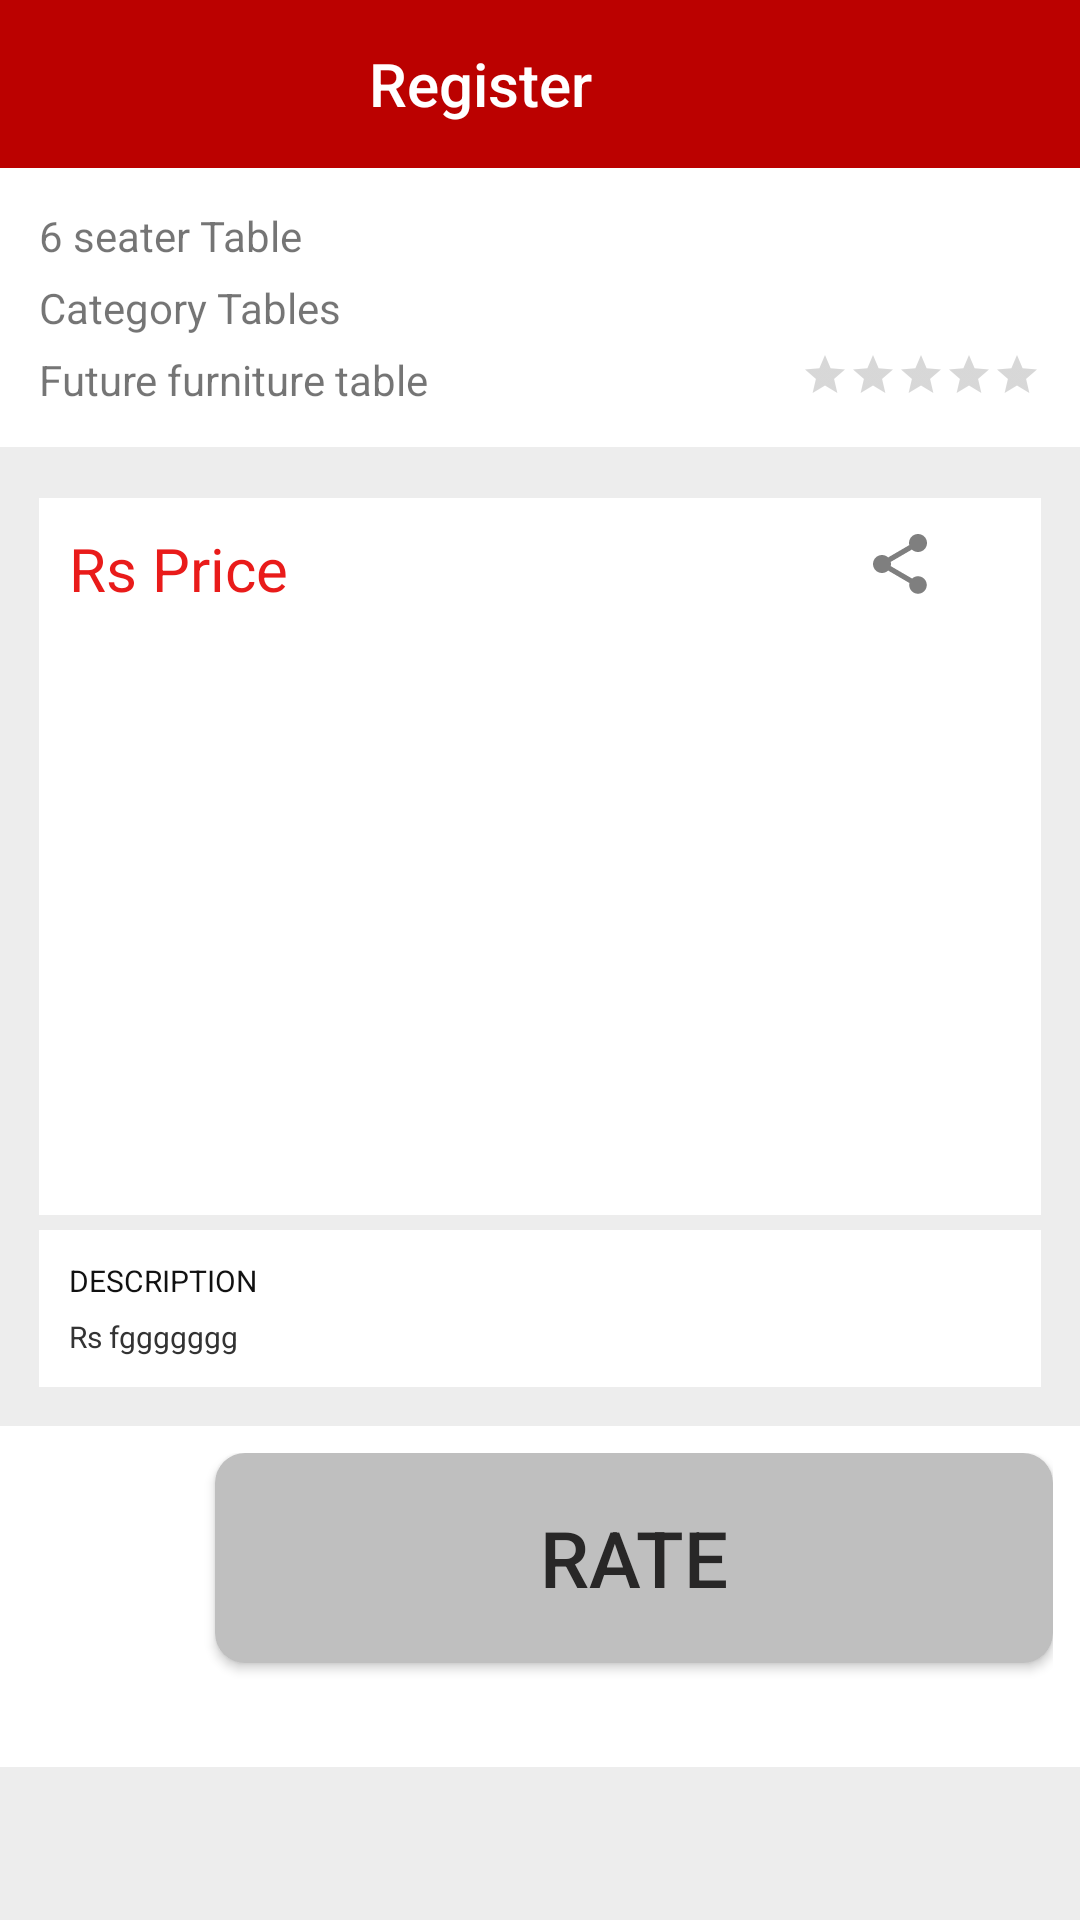

Here is an Android app screen rendered from its layout file. Give the layout XML and the strings, colors and styles it references.
<!-- AndroidManifest.xml: application theme AppTheme -->
<!-- res/layout/activity_product_detailed.xml -->
<?xml version="1.0" encoding="utf-8"?>
<LinearLayout xmlns:android="http://schemas.android.com/apk/res/android"
    xmlns:app="http://schemas.android.com/apk/res-auto"
    xmlns:tools="http://schemas.android.com/tools"
    android:layout_width="match_parent"
    android:layout_height="match_parent"
    android:background="@color/grey_background_address"
    android:fitsSystemWindows="true"
    android:orientation="vertical"
    tools:context="neosoft.training.neostore.view.Product.activity.ProductDetailedActivity">

    <include layout="@layout/toolbar" />

    <ScrollView
        android:layout_width="match_parent"
        android:layout_height="match_parent">
      <LinearLayout
          android:layout_width="match_parent"
          android:layout_height="match_parent"
          android:orientation="vertical"
          >
        <LinearLayout
            android:layout_width="match_parent"
            android:layout_height="wrap_content"
            android:background="@color/colorWhite"
            android:orientation="vertical"
            android:padding="@dimen/thirteen">

            <TextView
                android:id="@+id/txtProductDetailName"
                android:layout_width="wrap_content"
                android:layout_height="wrap_content"
                android:text="@string/product_name"

                />

            <TextView
                android:id="@+id/txtProductDetailCategory"
                android:layout_width="wrap_content"
                android:layout_height="wrap_content"
                android:layout_marginTop="@dimen/five"
                android:text="@string/product_category"

                />

            <RelativeLayout
                android:layout_width="match_parent"
                android:layout_height="wrap_content"

                >

                <TextView
                    android:id="@+id/txtProductDetailDescription"
                    android:layout_width="wrap_content"
                    android:layout_height="wrap_content"
                    android:layout_marginTop="@dimen/five"
                    android:text="@string/product_description"

                    />

                <RatingBar
                    android:id="@+id/product_rating"
                    style="@style/RatingBar"
                    android:layout_width="wrap_content"
                    android:layout_height="wrap_content"
                    android:layout_alignParentEnd="true"
                    android:layout_marginTop="@dimen/five"
                    android:isIndicator="true" />

            </RelativeLayout>
        </LinearLayout>

        <RelativeLayout
            android:layout_width="match_parent"
            android:layout_height="wrap_content"
            android:layout_marginLeft="@dimen/thirteen"
            android:layout_marginRight="@dimen/thirteen"
            android:layout_marginTop="@dimen/seventeen"
            android:background="@color/colorWhite"
            android:orientation="horizontal"
            android:paddingLeft="@dimen/ten"
            android:paddingTop="@dimen/ten">

            <TextView
                android:id="@+id/prd_detail_price"
                style="@style/txtProductPrice"
                android:layout_width="wrap_content"
                android:layout_height="wrap_content"

                />

            <ImageView
                android:id="@+id/imgShare"
                android:layout_width="wrap_content"
                android:layout_height="wrap_content"
                android:layout_alignParentEnd="true"
                android:layout_centerVertical="true"
                android:layout_marginEnd="30dp"
                android:padding="@dimen/five"
                android:src="@drawable/share_product_detailed" />
        </RelativeLayout>

        <LinearLayout
            android:layout_width="match_parent"
            android:layout_height="wrap_content"
            android:layout_marginLeft="@dimen/thirteen"
            android:layout_marginRight="@dimen/thirteen"
            android:orientation="vertical"
            android:background="@color/colorWhite"
            android:clickable="true"
            >

            
                
                
                
                

            


            <ImageView
                android:id="@+id/imgZoomProductDetail"
                android:layout_width="280dp"
                android:layout_height="190dp"
                android:layout_gravity="center"
                />

            <include layout="@layout/recycler_view"/>


        </LinearLayout>


        <LinearLayout
            android:layout_width="match_parent"
            android:layout_height="wrap_content"
            android:layout_marginBottom="@dimen/thirteen"
            android:layout_marginLeft="@dimen/thirteen"
            android:layout_marginRight="@dimen/thirteen"
            android:layout_marginTop="@dimen/five"
            android:background="@color/colorWhite"
            android:orientation="vertical"
            android:padding="@dimen/ten">

            <TextView
                android:id="@+id/txtDescription"
                style="@style/txtDescription"
                android:layout_width="wrap_content"
                android:layout_height="wrap_content"
                android:text="@string/description"

                />

            <TextView
                android:id="@+id/txtDescriptionText"
                style="@style/txtDescriptionText"
                android:layout_width="match_parent"
                android:layout_height="wrap_content"
                android:layout_marginTop="@dimen/five"
                android:text="@string/text_description" />

        </LinearLayout>


    <LinearLayout
        android:layout_width="match_parent"
        android:layout_height="wrap_content"
        android:background="@color/colorWhite"
        android:orientation="horizontal"
        android:padding="@dimen/nine"
        android:paddingLeft="@dimen/thirteen"
        android:paddingRight="@dimen/thirteen"
        android:weightSum="2">

        <Button
            android:id="@+id/btnBuynow"
            style="@style/btnBuynow"
            android:layout_width="wrap_content"
            android:layout_height="wrap_content"
            android:layout_weight="1"
            android:text="@string/buy_now" />

        <Button
            android:id="@+id/ratenow"
            style="@style/btnRateProductDetail"
            android:layout_width="wrap_content"
            android:layout_height="wrap_content"
            android:layout_marginStart="@dimen/five"
            android:layout_weight="1"
            android:text="@string/rate"

            />
    </LinearLayout>
      </LinearLayout>
    </ScrollView>
</LinearLayout>
<!-- res/layout/toolbar.xml (included above) -->
<?xml version="1.0" encoding="utf-8"?>
<LinearLayout xmlns:android="http://schemas.android.com/apk/res/android"
    android:orientation="vertical" android:layout_width="match_parent"
    android:layout_height="wrap_content">
    <android.support.v7.widget.Toolbar
        android:id="@+id/toolbar"
        android:layout_width="match_parent"
        android:layout_height="?attr/actionBarSize"
        style="@style/tlbarRegistration">
        <TextView
            android:id="@+id/toolbartxtViewTitle"
            android:textColor="@color/colorWhite"
            android:layout_width="match_parent"
            android:layout_height="wrap_content"
            android:text="@string/register_header"
            android:gravity="center"
            android:layout_marginEnd="?attr/actionBarSize"
            android:textAppearance="@style/Base.TextAppearance.Widget.AppCompat.Toolbar.Title"
            />
    </android.support.v7.widget.Toolbar>
</LinearLayout>
<!-- res/layout/recycler_view.xml (included above) -->
<?xml version="1.0" encoding="utf-8"?>
<LinearLayout xmlns:android="http://schemas.android.com/apk/res/android"

    android:orientation="horizontal"
    android:layout_width="match_parent"
    android:layout_height="wrap_content"
    android:layout_marginTop="@dimen/five">

    <android.support.v7.widget.RecyclerView

        android:id="@+id/recyclerView"
        android:layout_width="match_parent"
        android:layout_height="wrap_content"
        >

    </android.support.v7.widget.RecyclerView>


</LinearLayout>
<!-- resources referenced by this layout -->
<resources>
  <color name="colorWhite">#FFFFFF</color>
  <color name="grey_background_address">#ededed</color>
  <dimen name="five">5dp</dimen>
  <dimen name="nine">9dp</dimen>
  <dimen name="oneNinety">190dp</dimen>
  <dimen name="seventeen">17dp</dimen>
  <dimen name="ten">10sp</dimen>
  <dimen name="thirteen">13sp</dimen>
  <dimen name="twoEighty">280dp</dimen>
  <string name="buy_now">BUY NOW</string>
  <string name="description">DESCRIPTION</string>
  <string name="product_category">Category Tables</string>
  <string name="product_description">Future furniture table</string>
  <string name="product_name">6 seater Table</string>
  <string name="rate">RATE</string>
  <string name="register_header">Register</string>
  <string name="text_description">Rs fggggggg</string>
  <style name="RatingBar" parent="@style/Base.Widget.AppCompat.RatingBar.Small">
          <item name="android:width">@dimen/sixty</item>
          <item name="android:height">@dimen/eleven</item>
          <item name="android:numStars">5</item>
           <item name="android:progressTint">@color/yellow</item>
          <item name="android:stepSize">0.1</item>
  
      </style>
  <style name="btnBuynow">
  
          <item name="android:textSize">@dimen/main_login_button</item>
          <item name="android:textColor">@color/colorWhite</item>
          <item name="android:background">@drawable/draw_buy_now</item>
  
      </style>
  <style name="btnRateProductDetail">
  
          <item name="android:textSize">@dimen/main_login_button</item>
          <item name="android:textColor">@color/color_grey</item>
          <item name="android:background">@drawable/draw_rate_button</item>
  
      </style>
  <style name="tlbarRegistration">
        <item name="android:elevation">4dp</item>
        <item name="android:background">@color/color_tlbarRegistration</item>
        <item name="android:theme">@style/ThemeOverlay.AppCompat.Dark.ActionBar</item>
        <item name="android:popupTheme">@style/Theme.AppCompat.Light</item>
  
      </style>
  <style name="txtDescription">
         <item name="android:textColor">@color/colorDescription</item>
          <item name="android:textSize">@dimen/ten</item>
  
      </style>
  <style name="txtDescriptionText">
          <item name="android:textColor">@color/colorDescriptionText</item>
          <item name="android:textSize">@dimen/ten</item>
  
      </style>
  <style name="txtProductPrice">
          <item name="android:textColor">@color/colorRed</item>
          <item name="android:textSize">@dimen/twenty</item>
          <item name="android:text">@string/product_price</item>
      </style>
  <style name="AppTheme" parent="Theme.AppCompat.Light.NoActionBar">
          
          <item name="colorPrimary">@color/colorPrimary</item>
          <item name="colorPrimaryDark">@color/colorPrimaryDark</item>
          <item name="colorAccent">@color/colorAccent</item>
          <item name="android:windowTranslucentStatus">true</item>
  
      </style>
  <dimen name="sixty">60sp</dimen>
  <dimen name="eleven">11sp</dimen>
  <color name="yellow">#FFBA00</color>
  <dimen name="main_login_button">26sp</dimen>
  <color name="color_grey">#282727</color>
  <!-- drawable draw_rate_button (drawable) -->
  <?xml version="1.0" encoding="utf-8"?>
  <shape xmlns:android="http://schemas.android.com/apk/res/android"
      android:shape="rectangle"
      >
  <solid
      android:color="@color/colorRateButton"
      />
  
      <size
          android:width="350dp"
          android:height="70dp"
          />
      <corners
          android:radius="@dimen/ten"
          />
  
  </shape>
  <color name="color_tlbarRegistration">#bb0100</color>
  <color name="colorDescription">#111111</color>
  <color name="colorDescriptionText">#333333</color>
  <color name="colorRed">#E91B1A</color>
  <dimen name="twenty">20sp</dimen>
  <string name="product_price">Rs Price</string>
  <color name="colorPrimary">#BB0100</color>
  <color name="colorPrimaryDark">#9E0100</color>
  <color name="colorAccent">#FFFFFF</color>
  <color name="colorRateButton">#bfbfbf</color>
</resources>
